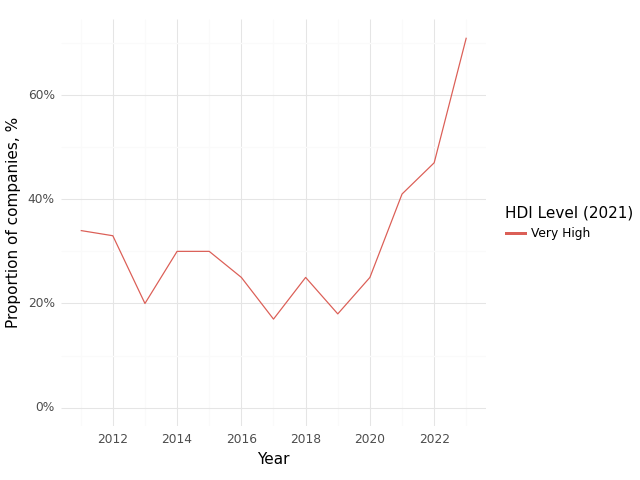

Source data for this figure (header and first rows):
, Year, HDI Level (2021), Climate, Health, Intersection
0, 2011, Very High, 0.76, 0.97, 0.34
1, 2012, Very High, 0.88, 0.94, 0.33
2, 2013, Very High, 0.68, 0.84, 0.2
3, 2014, Very High, 0.69, 0.8, 0.3
4, 2015, Very High, 0.68, 0.81, 0.3
5, 2016, Very High, 0.71, 0.73, 0.25
6, 2017, Very High, 0.59, 0.74, 0.17
7, 2018, Very High, 0.62, 0.71, 0.25
8, 2019, Very High, 0.65, 0.82, 0.18
9, 2020, Very High, 0.7, 0.83, 0.25
10, 2021, Very High, 0.8, 0.88, 0.41
11, 2022, Very High, 0.79, 0.82, 0.47
12, 2023, Very High, 0.98, 1.0, 0.71
